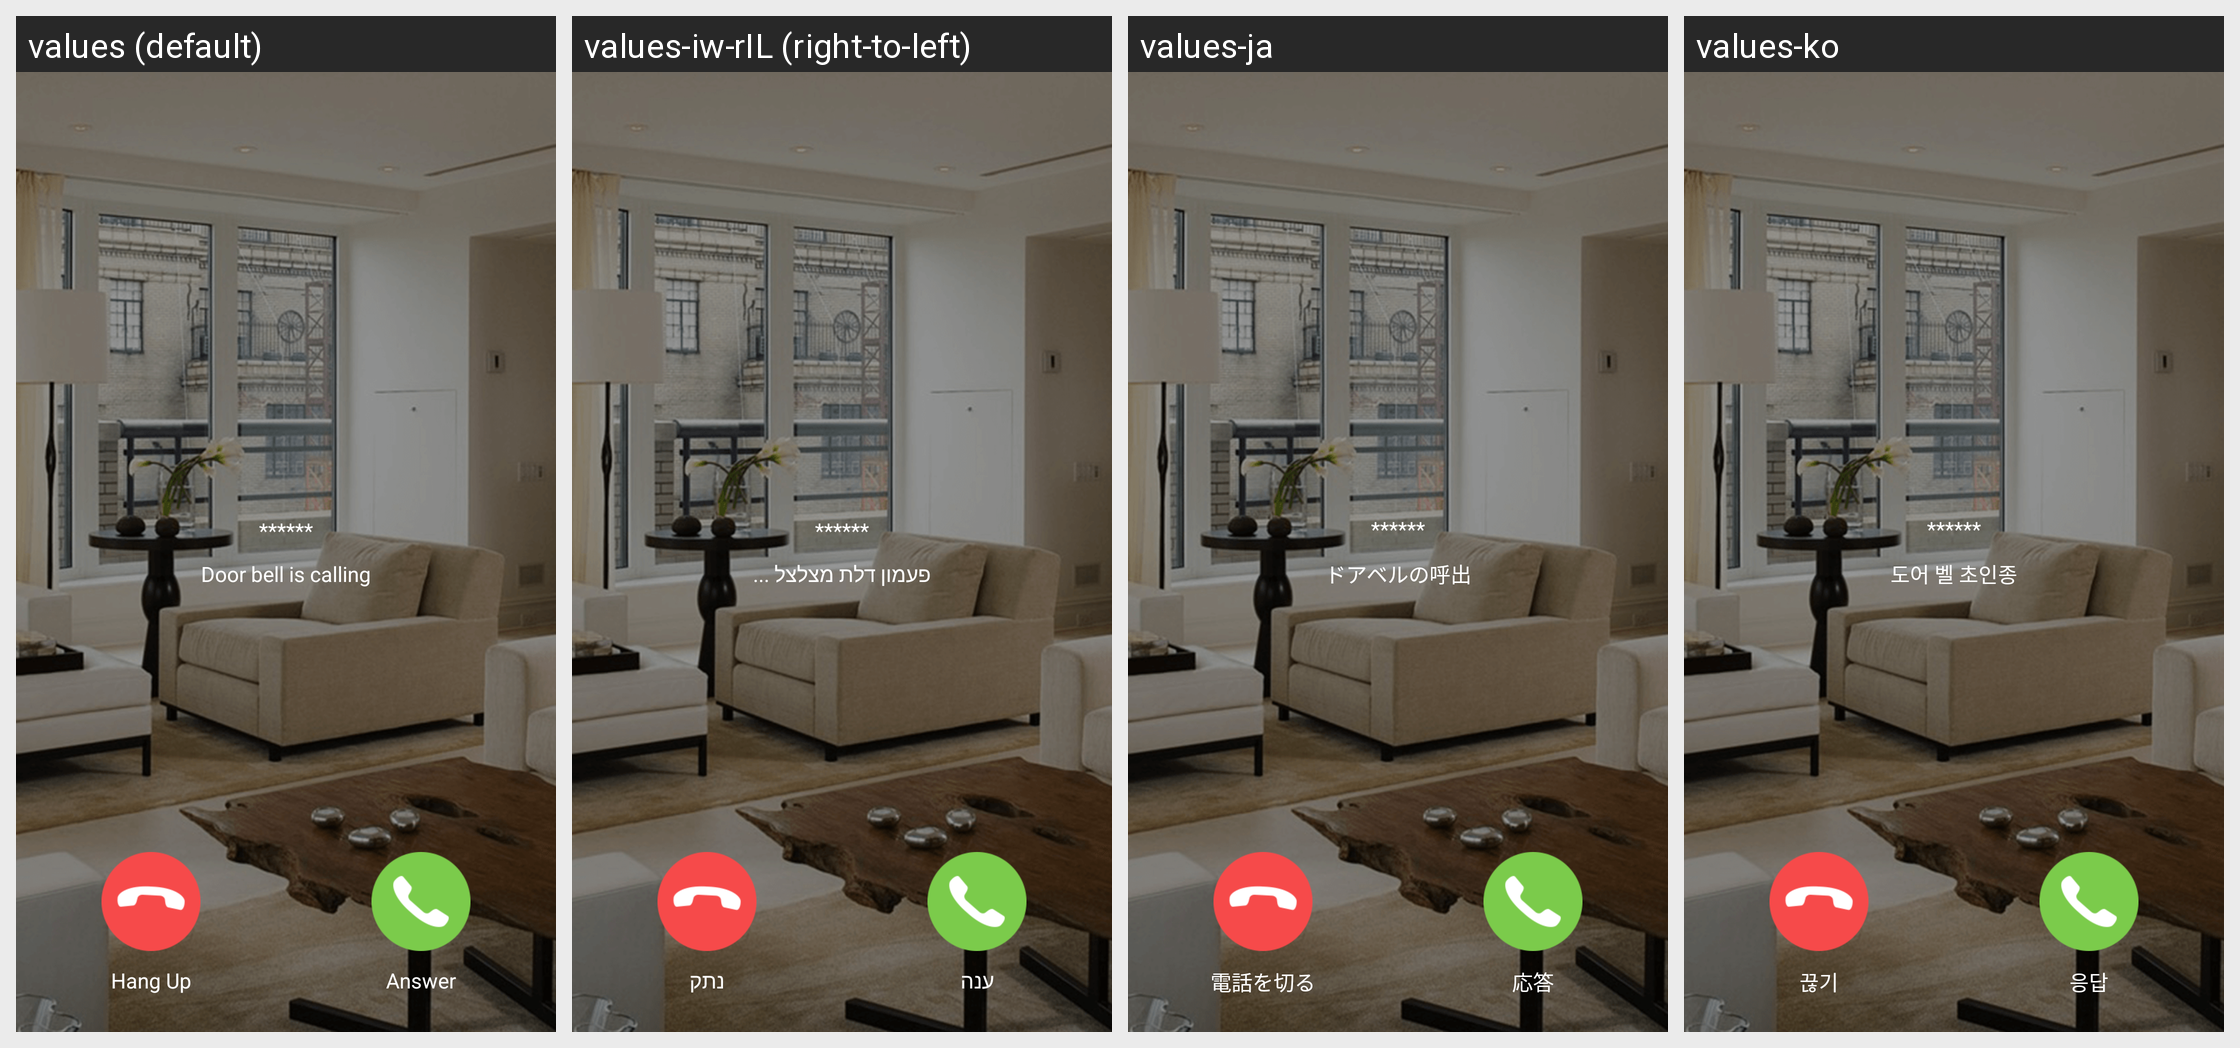

For this localized Android screen grid, give each drawn string resource with its value in every locale shown.
Android screen res/layout/activity_devbc_calltoanswer.xml rendered under 4 locales, left to right: values (default), values-iw-rIL (right-to-left), values-ja, values-ko. Device: Nexus 5 (rendered at 1080×1920; each locale shown at half size, 540×960, under a caption strip naming it); theme AppCompatNoActionBarFullScreenTranslucent.
Other locales in the repository, not shown: values-es, values-zh-rCN, values-zh-rTW.
Strings drawn on this screen, with the default value and each locale's value (text and hints the layout hard-codes, and strings that could not be matched under every locale, appear in the picture but are not listed):

Cateyemini_Title_Doorbellcalls
  values: Door bell is calling
  values-iw-rIL: פעמון דלת מצלצל ...
  values-ja: ドアベルの呼出
  values-ko: 도어 벨 초인종

CateEye_Ring_Hangup
  values: Hang Up
  values-iw-rIL: נתק
  values-ja: 電話を切る
  values-ko: 끊기

CateEye_Ring_Connect
  values: Answer
  values-iw-rIL: ענה
  values-ja: 応答
  values-ko: 응답
